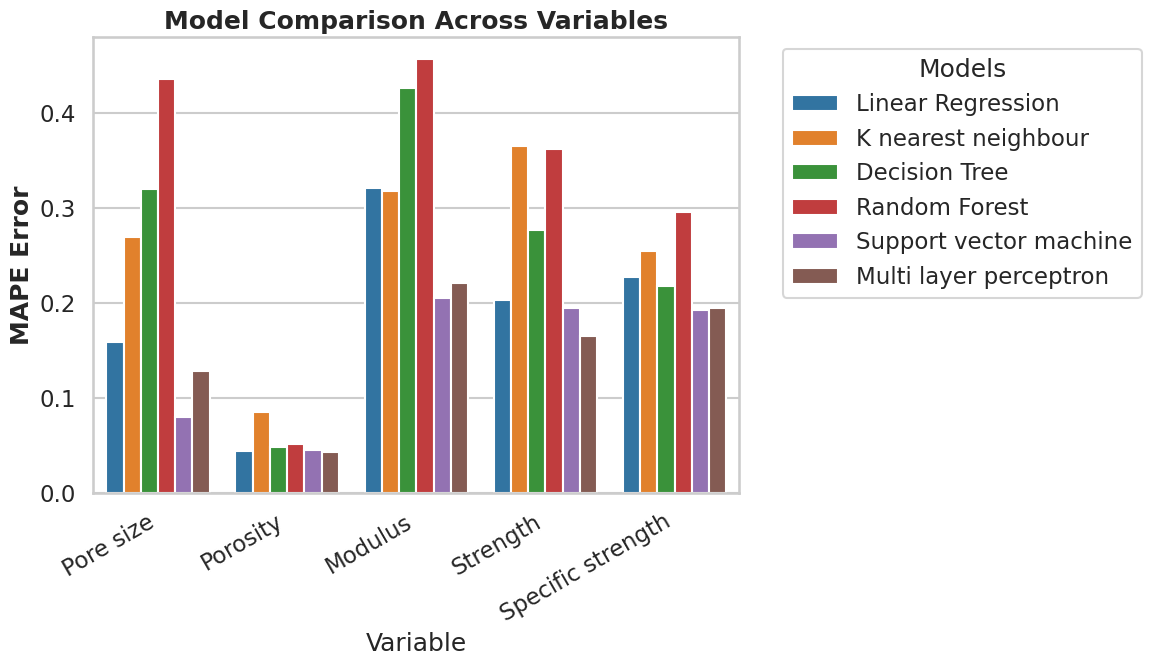
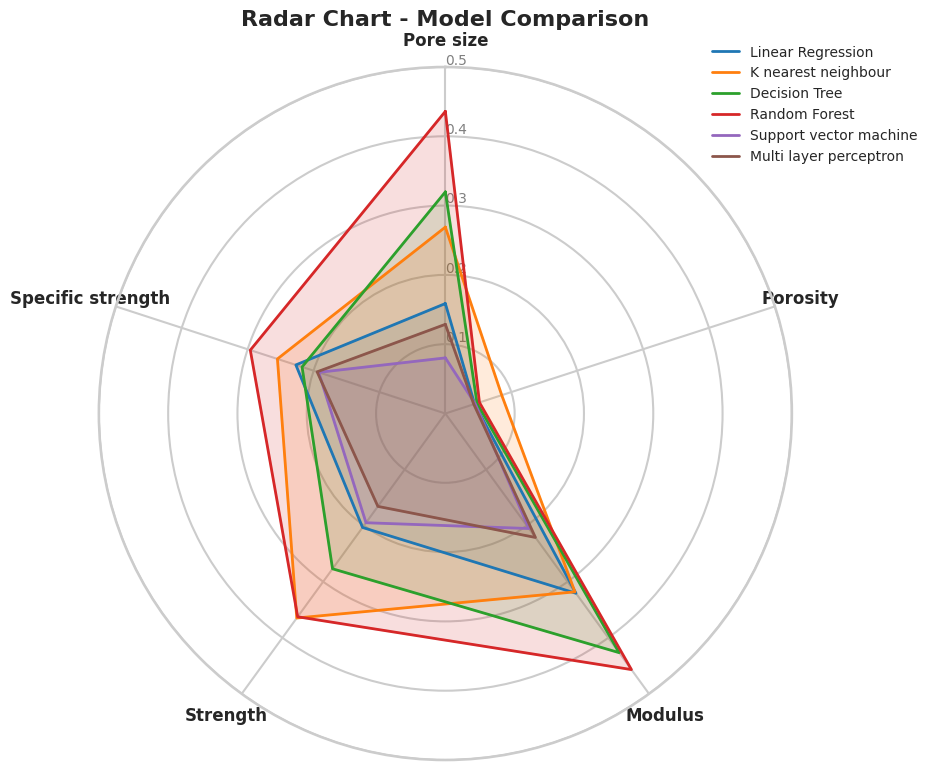

Source code (Python) for these figures, in order:
#!/usr/bin/env python3
# -*- coding: utf-8 -*-
"""
Created on Tue Sep 16 13:24:09 2025

[redacted]
"""

import pandas as pd
import matplotlib.pyplot as plt
import seaborn as sns

# Data
data = {
    "models": [
        "Linear Regression", 
        "K nearest neighbour", 
        "Decision Tree", 
        "Random Forest", 
        "Support vector machine", 
        "Multi layer perceptron"
    ],
    "Pore size": [0.158652442, 0.268955162, 0.319800902, 0.43597526, 0.08023138, 0.128668836],
    "Porosity": [0.044395676, 0.085531105, 0.048091858, 0.051724124, 0.045244129, 0.043121911],
    "Modulus": [0.320663728, 0.318125737, 0.426592314, 0.456775472, 0.205187312, 0.221108271],
    "Strength": [0.203296345, 0.364799884, 0.276992076, 0.362580206, 0.194847856, 0.165679671],
    "Specific strength": [0.226808932, 0.254803866, 0.217396279, 0.29594383, 0.192131523, 0.194573189]
}

df = pd.DataFrame(data)

# Set style
sns.set(style="whitegrid", context="talk")

# Grouped bar chart
plt.figure(figsize=(12, 7))
df_melted = df.melt(id_vars="models", var_name="Variable", value_name="Value")

sns.barplot(
    data=df_melted,
    x="Variable", y="Value", hue="models",
    palette="tab10"
)

plt.title("Model Comparison Across Variables", fontsize=18, weight="bold")
plt.ylabel("MAPE Error", fontsize=18, weight="bold")

plt.xticks(rotation=30, ha="right")
plt.legend(title="Models", bbox_to_anchor=(1.05, 1), loc="upper left")
plt.tight_layout()
plt.show()


# Radar / Spider chart
import numpy as np

# Variables
categories = list(df.columns[1:])
N = len(categories)

# Angles for radar
angles = np.linspace(0, 2*np.pi, N, endpoint=False).tolist()
angles += angles[:1]

# Plot
plt.figure(figsize=(9, 9))
ax = plt.subplot(111, polar=True)

# Make grid more clear
ax.set_theta_offset(np.pi / 2)
ax.set_theta_direction(-1)

# One axis per variable + labels
ax.set_xticks(angles[:-1])
ax.set_xticklabels(categories, fontsize=12, fontweight="bold")

# Draw y-labels
ax.set_rlabel_position(0)
plt.yticks([0.1, 0.2, 0.3, 0.4, 0.5], ["0.1", "0.2", "0.3", "0.4", "0.5"], color="gray", size=10)
plt.ylim(0, 0.5)

# Plot each model
colors = plt.cm.tab10.colors  # distinct colors
for i, row in df.iterrows():
    values = row.drop("models").tolist()
    values += values[:1]
    ax.plot(angles, values, linewidth=2, linestyle='solid', label=row["models"], color=colors[i % 10])
    ax.fill(angles, values, alpha=0.15, color=colors[i % 10])

# Title and legend
plt.title("Radar Chart - Model Comparison", size=16, weight="bold", pad=30)
plt.legend(loc="upper right", bbox_to_anchor=(1.2, 1.05), fontsize=10, frameon=False)

plt.show()
